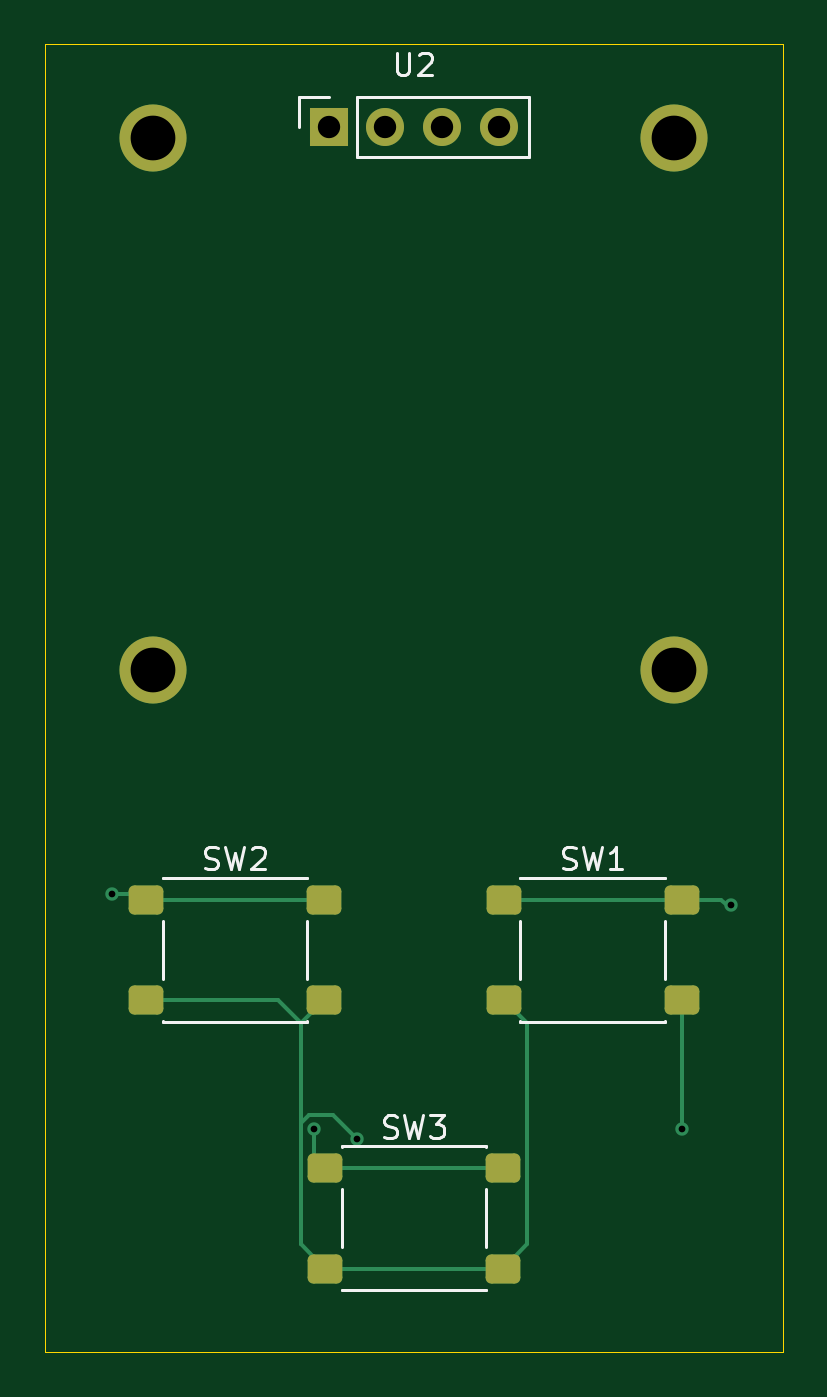
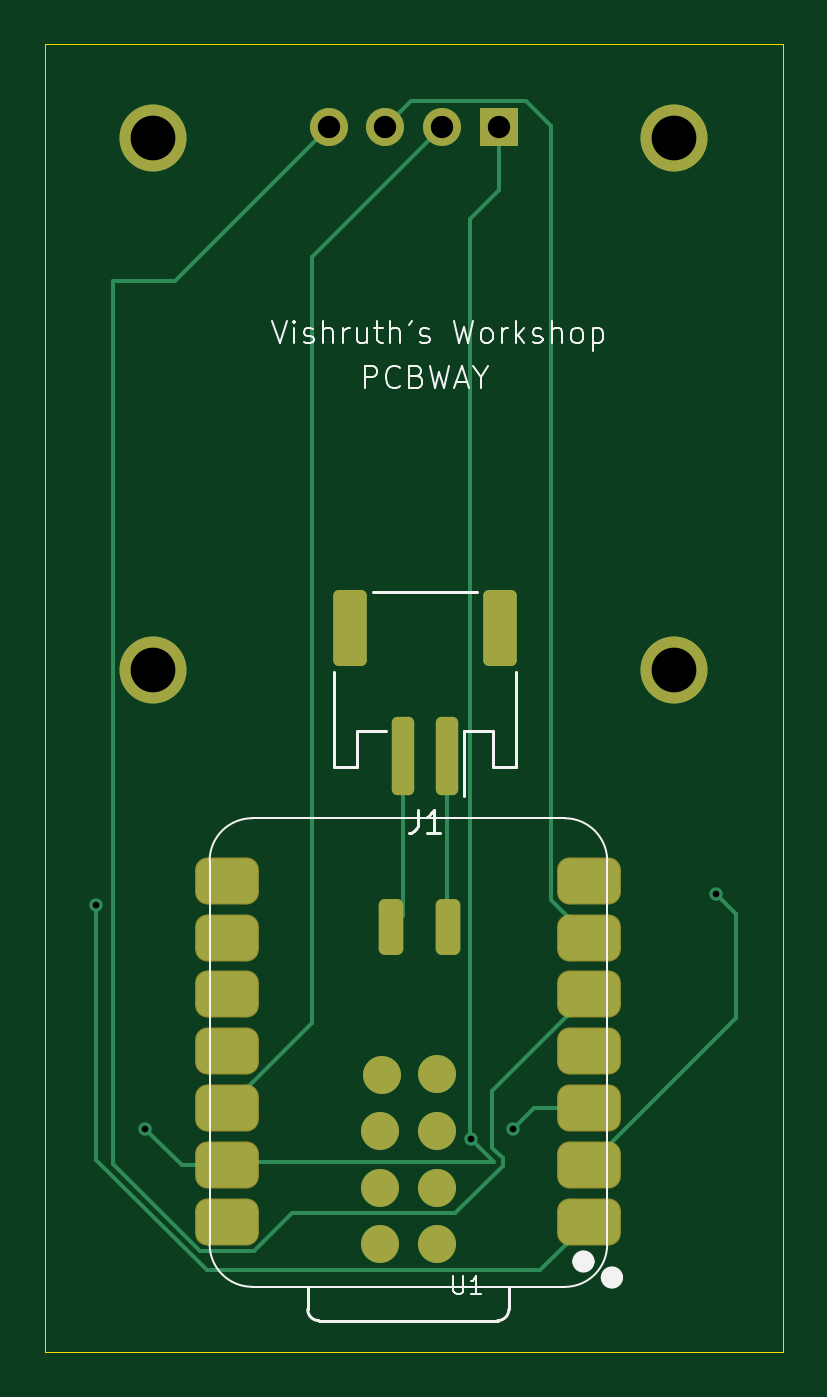
Circuit board: 11 layer files. Board 33.0 x 58.5 mm.
- bottom_copper: Ac controller-B_Cu.gbr (6947 bytes)
- bottom_mask: Ac controller-B_Mask.gbr (2513 bytes)
- paste: Ac controller-B_Paste.gbr (2201 bytes)
- bottom_silk: Ac controller-B_Silkscreen.gbr (13510 bytes)
- outline: Ac controller-Edge_Cuts.gbr (615 bytes)
- top_copper: Ac controller-F_Cu.gbr (3959 bytes)
- top_mask: Ac controller-F_Mask.gbr (1784 bytes)
- paste: Ac controller-F_Paste.gbr (1467 bytes)
- top_silk: Ac controller-F_Silkscreen.gbr (7860 bytes)
- drill: Ac controller-NPTH.drl (384 bytes)
- drill: Ac controller-PTH.drl (501 bytes)

=== bottom_copper: Ac controller-B_Cu.gbr (6947 bytes, source omitted) ===
=== bottom_mask: Ac controller-B_Mask.gbr (2513 bytes, source withheld) ===
=== paste: Ac controller-B_Paste.gbr (2201 bytes, source withheld) ===
=== bottom_silk: Ac controller-B_Silkscreen.gbr (13510 bytes, source omitted) ===
=== outline: Ac controller-Edge_Cuts.gbr ===
%TF.GenerationSoftware,KiCad,Pcbnew,10.0.6*%
%TF.CreationDate,2026-10-01T11:25:31+10:00*%
%TF.ProjectId,Ac controller,41632063-6f6e-4747-926f-6c6c65722e6b,rev?*%
%TF.SameCoordinates,Original*%
%TF.FileFunction,Profile,NP*%
%FSLAX46Y46*%
G04 Gerber Fmt 4.6, Leading zero omitted, Abs format (unit mm)*
G04 Created by KiCad (PCBNEW 10.0.6) date 2026-10-01 11:25:31*
%MOMM*%
%LPD*%
G01*
G04 APERTURE LIST*
%TA.AperFunction,Profile*%
%ADD10C,0.050000*%
%TD*%
G04 APERTURE END LIST*
D10*
X149500000Y-44000000D02*
X182500000Y-44000000D01*
X182500000Y-102500000D01*
X149500000Y-102500000D01*
X149500000Y-44000000D01*
M02*

=== top_copper: Ac controller-F_Cu.gbr ===
%TF.GenerationSoftware,KiCad,Pcbnew,10.0.6*%
%TF.CreationDate,2026-10-01T11:25:30+10:00*%
%TF.ProjectId,Ac controller,41632063-6f6e-4747-926f-6c6c65722e6b,rev?*%
%TF.SameCoordinates,Original*%
%TF.FileFunction,Copper,L1,Top*%
%TF.FilePolarity,Positive*%
%FSLAX46Y46*%
G04 Gerber Fmt 4.6, Leading zero omitted, Abs format (unit mm)*
G04 Created by KiCad (PCBNEW 10.0.6) date 2026-10-01 11:25:30*
%MOMM*%
%LPD*%
G01*
G04 APERTURE LIST*
G04 Aperture macros list*
%AMRoundRect*
0 Rectangle with rounded corners*
0 $1 Rounding radius*
0 $2 $3 $4 $5 $6 $7 $8 $9 X,Y pos of 4 corners*
0 Add a 4 corners polygon primitive as box body*
4,1,4,$2,$3,$4,$5,$6,$7,$8,$9,$2,$3,0*
0 Add four circle primitives for the rounded corners*
1,1,$1+$1,$2,$3*
1,1,$1+$1,$4,$5*
1,1,$1+$1,$6,$7*
1,1,$1+$1,$8,$9*
0 Add four rect primitives between the rounded corners*
20,1,$1+$1,$2,$3,$4,$5,0*
20,1,$1+$1,$4,$5,$6,$7,0*
20,1,$1+$1,$6,$7,$8,$9,0*
20,1,$1+$1,$8,$9,$2,$3,0*%
G04 Aperture macros list end*
%TA.AperFunction,SMDPad,CuDef*%
%ADD10RoundRect,0.250000X-0.525000X-0.400000X0.525000X-0.400000X0.525000X0.400000X-0.525000X0.400000X0*%
%TD*%
%TA.AperFunction,WasherPad*%
%ADD11C,3.000000*%
%TD*%
%TA.AperFunction,ComponentPad*%
%ADD12R,1.700000X1.700000*%
%TD*%
%TA.AperFunction,ComponentPad*%
%ADD13O,1.700000X1.700000*%
%TD*%
%TA.AperFunction,ViaPad*%
%ADD14C,0.600000*%
%TD*%
%TA.AperFunction,Conductor*%
%ADD15C,0.200000*%
%TD*%
G04 APERTURE END LIST*
D10*
%TO.P,SW3,1,1_1*%
%TO.N,Net-(U1-D2)*%
X162020000Y-94250000D03*
X169980000Y-94250000D03*
%TO.P,SW3,2,2_2*%
%TO.N,Net-(U2-GND)*%
X162020000Y-98750000D03*
X169980000Y-98750000D03*
%TD*%
D11*
%TO.P,U2,*%
%TO.N,*%
X154350000Y-48200000D03*
X154350000Y-72000000D03*
X177650000Y-48200000D03*
X177650000Y-72000000D03*
D12*
%TO.P,U2,1,GND_1*%
%TO.N,Net-(U2-GND)*%
X162190000Y-47700000D03*
D13*
%TO.P,U2,2,VCC_2*%
%TO.N,Net-(U2-VCC)*%
X164730000Y-47700000D03*
%TO.P,U2,3,SCL_3*%
%TO.N,Net-(U1-D5)*%
X167270000Y-47700000D03*
%TO.P,U2,4,SDA_4*%
%TO.N,Net-(U1-D4)*%
X169810000Y-47700000D03*
%TD*%
D10*
%TO.P,SW1,1,1_1*%
%TO.N,Net-(U1-D0)*%
X170020000Y-82250000D03*
X177980000Y-82250000D03*
%TO.P,SW1,2,2_2*%
%TO.N,Net-(U2-GND)*%
X170020000Y-86750000D03*
X177980000Y-86750000D03*
%TD*%
%TO.P,SW2,1,1_1*%
%TO.N,Net-(U1-D1)*%
X154020000Y-82250000D03*
X161980000Y-82250000D03*
%TO.P,SW2,2,2_2*%
%TO.N,Net-(U2-GND)*%
X154020000Y-86750000D03*
X161980000Y-86750000D03*
%TD*%
D14*
%TO.N,Net-(U1-D2)*%
X161545000Y-92500000D03*
%TO.N,Net-(U1-D0)*%
X180200000Y-82500000D03*
%TO.N,Net-(U1-D1)*%
X152500000Y-82000000D03*
%TO.N,Net-(U2-GND)*%
X163455773Y-92955773D03*
X178000000Y-92500000D03*
%TD*%
%TO.N,Net-(U1-D2)*%
D15*
X162020000Y-94250000D02*
X169980000Y-94250000D01*
X161545000Y-93775000D02*
X162020000Y-94250000D01*
X161545000Y-92500000D02*
X161545000Y-93775000D01*
%TO.N,Net-(U1-D0)*%
X180200000Y-82500000D02*
X180000000Y-82500000D01*
X179750000Y-82250000D02*
X177980000Y-82250000D01*
X180000000Y-82500000D02*
X179750000Y-82250000D01*
X177980000Y-82250000D02*
X170020000Y-82250000D01*
%TO.N,Net-(U1-D1)*%
X154020000Y-82250000D02*
X161980000Y-82250000D01*
X152500000Y-82000000D02*
X153770000Y-82000000D01*
X153770000Y-82000000D02*
X154020000Y-82250000D01*
%TO.N,Net-(U2-GND)*%
X178000000Y-92500000D02*
X177980000Y-92480000D01*
X161296471Y-91900000D02*
X162400000Y-91900000D01*
X162400000Y-91900000D02*
X163455773Y-92955773D01*
X171055000Y-97675000D02*
X169980000Y-98750000D01*
X160945000Y-97675000D02*
X160945000Y-92251471D01*
X170020000Y-86750000D02*
X171055000Y-87785000D01*
X160945000Y-92251471D02*
X161296471Y-91900000D01*
X171055000Y-87785000D02*
X171055000Y-97675000D01*
X159910000Y-86750000D02*
X160945000Y-87785000D01*
X161980000Y-86750000D02*
X160945000Y-87785000D01*
X160945000Y-97675000D02*
X162020000Y-98750000D01*
X177980000Y-92480000D02*
X177980000Y-86750000D01*
X160945000Y-87785000D02*
X160945000Y-97675000D01*
X162020000Y-98750000D02*
X169980000Y-98750000D01*
X154020000Y-86750000D02*
X159910000Y-86750000D01*
%TD*%
M02*

=== top_mask: Ac controller-F_Mask.gbr (1784 bytes, source withheld) ===
=== paste: Ac controller-F_Paste.gbr (1467 bytes, source withheld) ===
=== top_silk: Ac controller-F_Silkscreen.gbr (7860 bytes, source omitted) ===
=== drill: Ac controller-NPTH.drl ===
M48
; DRILL file KiCad 10.0.6 date 2026-10-01T11:25:23
; FORMAT={-:-/ absolute / metric / decimal}
; #@! TF.CreationDate,2026-10-01T11:25:23+10:00
; #@! TF.GenerationSoftware,Kicad,Pcbnew,10.0.6
; #@! TF.FileFunction,NonPlated,1,2,NPTH
FMAT,2
METRIC
; #@! TA.AperFunction,NonPlated,NPTH,ComponentDrill
T1C2.000
%
G90
G05
T1
X154.35Y-48.2
X154.35Y-72.0
X177.65Y-48.2
X177.65Y-72.0
M30

=== drill: Ac controller-PTH.drl ===
M48
; DRILL file KiCad 10.0.6 date 2026-10-01T11:25:23
; FORMAT={-:-/ absolute / metric / decimal}
; #@! TF.CreationDate,2026-10-01T11:25:23+10:00
; #@! TF.GenerationSoftware,Kicad,Pcbnew,10.0.6
; #@! TF.FileFunction,Plated,1,2,PTH
FMAT,2
METRIC
; #@! TA.AperFunction,Plated,PTH,ViaDrill
T1C0.300
; #@! TA.AperFunction,Plated,PTH,ComponentDrill
T2C1.000
%
G90
G05
T1
X152.5Y-82.0
X161.545Y-92.5
X163.456Y-92.956
X178.0Y-92.5
X180.2Y-82.5
T2
X162.19Y-47.7
X164.73Y-47.7
X167.27Y-47.7
X169.81Y-47.7
M30
